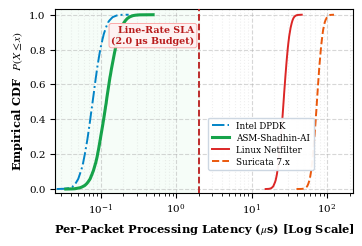

Source code (Python): (Note: this script raises an exception after producing the figure.)
import numpy as np
import matplotlib
matplotlib.use('Agg')
import matplotlib.pyplot as plt

plt.rcParams['font.family'] = 'serif'
plt.rcParams['font.serif'] = ['Times New Roman', 'DejaVu Serif', 'Nimbus Roman']
plt.rcParams['mathtext.fontset'] = 'stix'
plt.rcParams['axes.linewidth'] = 0.8
plt.rcParams['figure.dpi'] = 300

np.random.seed(42)
lat_dpdk = np.random.lognormal(np.log(0.081) - 0.28**2 / 2, 0.28, 10000)
lat_asm = np.random.lognormal(np.log(0.124) - 0.32**2 / 2, 0.32, 10000)
lat_ipt = np.random.lognormal(np.log(26.85) - 0.15**2 / 2, 0.15, 10000)
lat_suri = np.random.lognormal(np.log(74.20) - 0.14**2 / 2, 0.14, 10000)

fig, ax = plt.subplots(figsize=(3.5, 2.3), dpi=300)

cdf_series = [
    ('Intel DPDK', lat_dpdk, '#0284c7', '-.', 1.4),
    ('ASM-Shadhin-AI', lat_asm, '#16a34a', '-', 2.2),
    ('Linux Netfilter', lat_ipt, '#dc2626', '-', 1.4),
    ('Suricata 7.x', lat_suri, '#ea580c', '--', 1.4)
]

for label, lats, color, ls, lw in cdf_series:
    sorted_lats = np.sort(lats)
    ecdf = np.linspace(0.0, 1.0, len(sorted_lats))
    ax.plot(sorted_lats, ecdf, label=label, color=color, linestyle=ls, linewidth=lw, zorder=3)

# Shaded SLA compliance zone (0.02 to 2.0 us)
ax.axvspan(0.025, 2.0, color='#f0fdf4', alpha=0.6, zorder=1)

# Red dashed vertical SLA line at 2.0 us
ax.axvline(2.0, color='#b91c1c', linestyle='--', linewidth=1.3, zorder=4)

# SLA callout label strictly to the LEFT of the line
ax.text(1.75, 0.88, 'Line-Rate SLA\n(2.0 µs Budget)', ha='right', va='center',
        fontsize=6.8, fontweight='bold', color='#b91c1c',
        bbox=dict(boxstyle='round,pad=0.25', facecolor='#fef2f2', edgecolor='#fca5a5', linewidth=0.7, alpha=0.95))

# Legend strictly to the RIGHT of the line, in the empty gap (x=2.5 to 15 us)
# Using bbox_to_anchor in axes coordinates:
# Since x=2.0 is at ~0.48 of the axes, placing the legend at x=0.52 to 0.88 ensures ZERO overlap!
ax.legend(loc='lower left', bbox_to_anchor=(0.50, 0.10), fontsize=6.3,
          framealpha=0.95, edgecolor='#cbd5e1', fancybox=True, borderpad=0.4, labelspacing=0.35)

ax.set_xscale('log')
ax.set_xlim(0.025, 220)
ax.set_ylim(-0.02, 1.03)

ax.set_xlabel(r'Per-Packet Processing Latency ($\mu$s) [Log Scale]', fontsize=8.2, fontweight='bold', labelpad=3)
ax.set_ylabel(r'Empirical CDF  $P(X \leq x)$', fontsize=8.2, fontweight='bold', labelpad=3)
ax.tick_params(axis='both', labelsize=7.5)
ax.grid(True, which='major', linestyle='--', alpha=0.5, zorder=0)
ax.grid(True, which='minor', linestyle=':', alpha=0.2, zorder=0)

plt.tight_layout(pad=0.35)
plt.savefig('/Users/eng.shadhin/.gemini/antigravity-ide/brain/2a744a6f-af5f-4bb3-b569-65da3e6c74d9/test_fig6_no_overlap.png', bbox_inches='tight')
plt.close()
print("Saved test_fig6_no_overlap.png")
